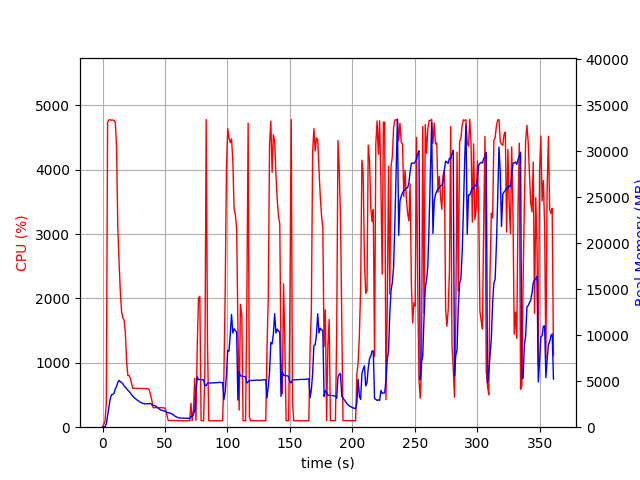

The file beside this chart, header and first rows:
elapsed_time, nproc, cpu, mem_real, mem_virtual
3.62396240234375e-05, 1, 0.0, 8.68, 2927
1.006, 1, 45.7, 56.28, 653.1
2.013, 1, 100.3, 56.28, 653.1
3.02, 1, 370.6, 356, 4325
4.039, 1, 4736, 1259, 5292
5.058, 1, 4773, 2229, 6336
6.078, 1, 4776, 3026, 7185
7.102, 1, 4769, 3519, 7763
8.126, 1, 4773, 3565, 7859
9.15, 1, 4766, 3656, 8054
10.17, 1, 4738, 4141, 8739
11.2, 1, 4367, 4425, 9109
12.21, 1, 3106, 4872, 9695
13.22, 1, 2569, 5094, 10039
14.23, 1, 2105, 4940, 10117
15.24, 1, 1794, 4864, 10137
16.24, 1, 1699, 4708, 10169
17.25, 1, 1664, 4503, 10169
18.26, 1, 1468, 4342, 10169
19.27, 1, 1020, 4166, 10169
20.28, 1, 800.8, 4024, 10169
21.29, 1, 802.8, 3881, 10169
22.3, 1, 755.5, 3724, 10249
23.31, 1, 668.2, 3505, 10249
24.31, 1, 603.1, 3353, 10249
25.32, 1, 604.1, 3200, 10249
26.33, 1, 604.2, 3091, 10249
27.34, 1, 601.4, 2988, 10249
28.35, 1, 602.3, 2887, 10249
29.36, 1, 602.5, 2796, 10249
30.37, 1, 601.6, 2686, 10249
31.38, 1, 600.3, 2642, 10249
32.39, 1, 600.4, 2581, 10249
33.4, 1, 600.8, 2553, 10249
34.41, 1, 598.0, 2536, 10249
35.42, 1, 600.5, 2561, 10249
36.43, 1, 599.5, 2546, 10249
37.44, 1, 579.3, 2559, 10249
38.45, 1, 499.8, 2584, 10249
39.46, 1, 417.8, 2422, 10249
40.47, 1, 302.3, 2404, 10249
41.48, 1, 305.2, 2353, 10249
42.49, 1, 303.2, 2296, 10249
43.5, 1, 304.2, 2187, 10249
44.51, 1, 305.2, 2085, 10249
45.52, 1, 302.2, 1971, 10249
46.52, 1, 303.2, 1865, 10249
47.53, 1, 301.3, 1842, 10249
48.54, 1, 301.0, 1798, 10249
49.55, 1, 300.9, 1763, 10249
50.56, 1, 268.6, 1698, 10249
51.57, 1, 184.3, 1606, 10249
52.58, 1, 102.0, 1569, 10249
53.59, 1, 101.9, 1534, 10249
54.6, 1, 103.0, 1506, 10249
55.61, 1, 104.0, 1442, 10249
56.62, 1, 104.0, 1348, 10249
57.63, 1, 103.1, 1234, 10249
58.64, 1, 102.1, 1148, 10249
59.65, 1, 103.1, 1084, 10249
... 297 more rows
